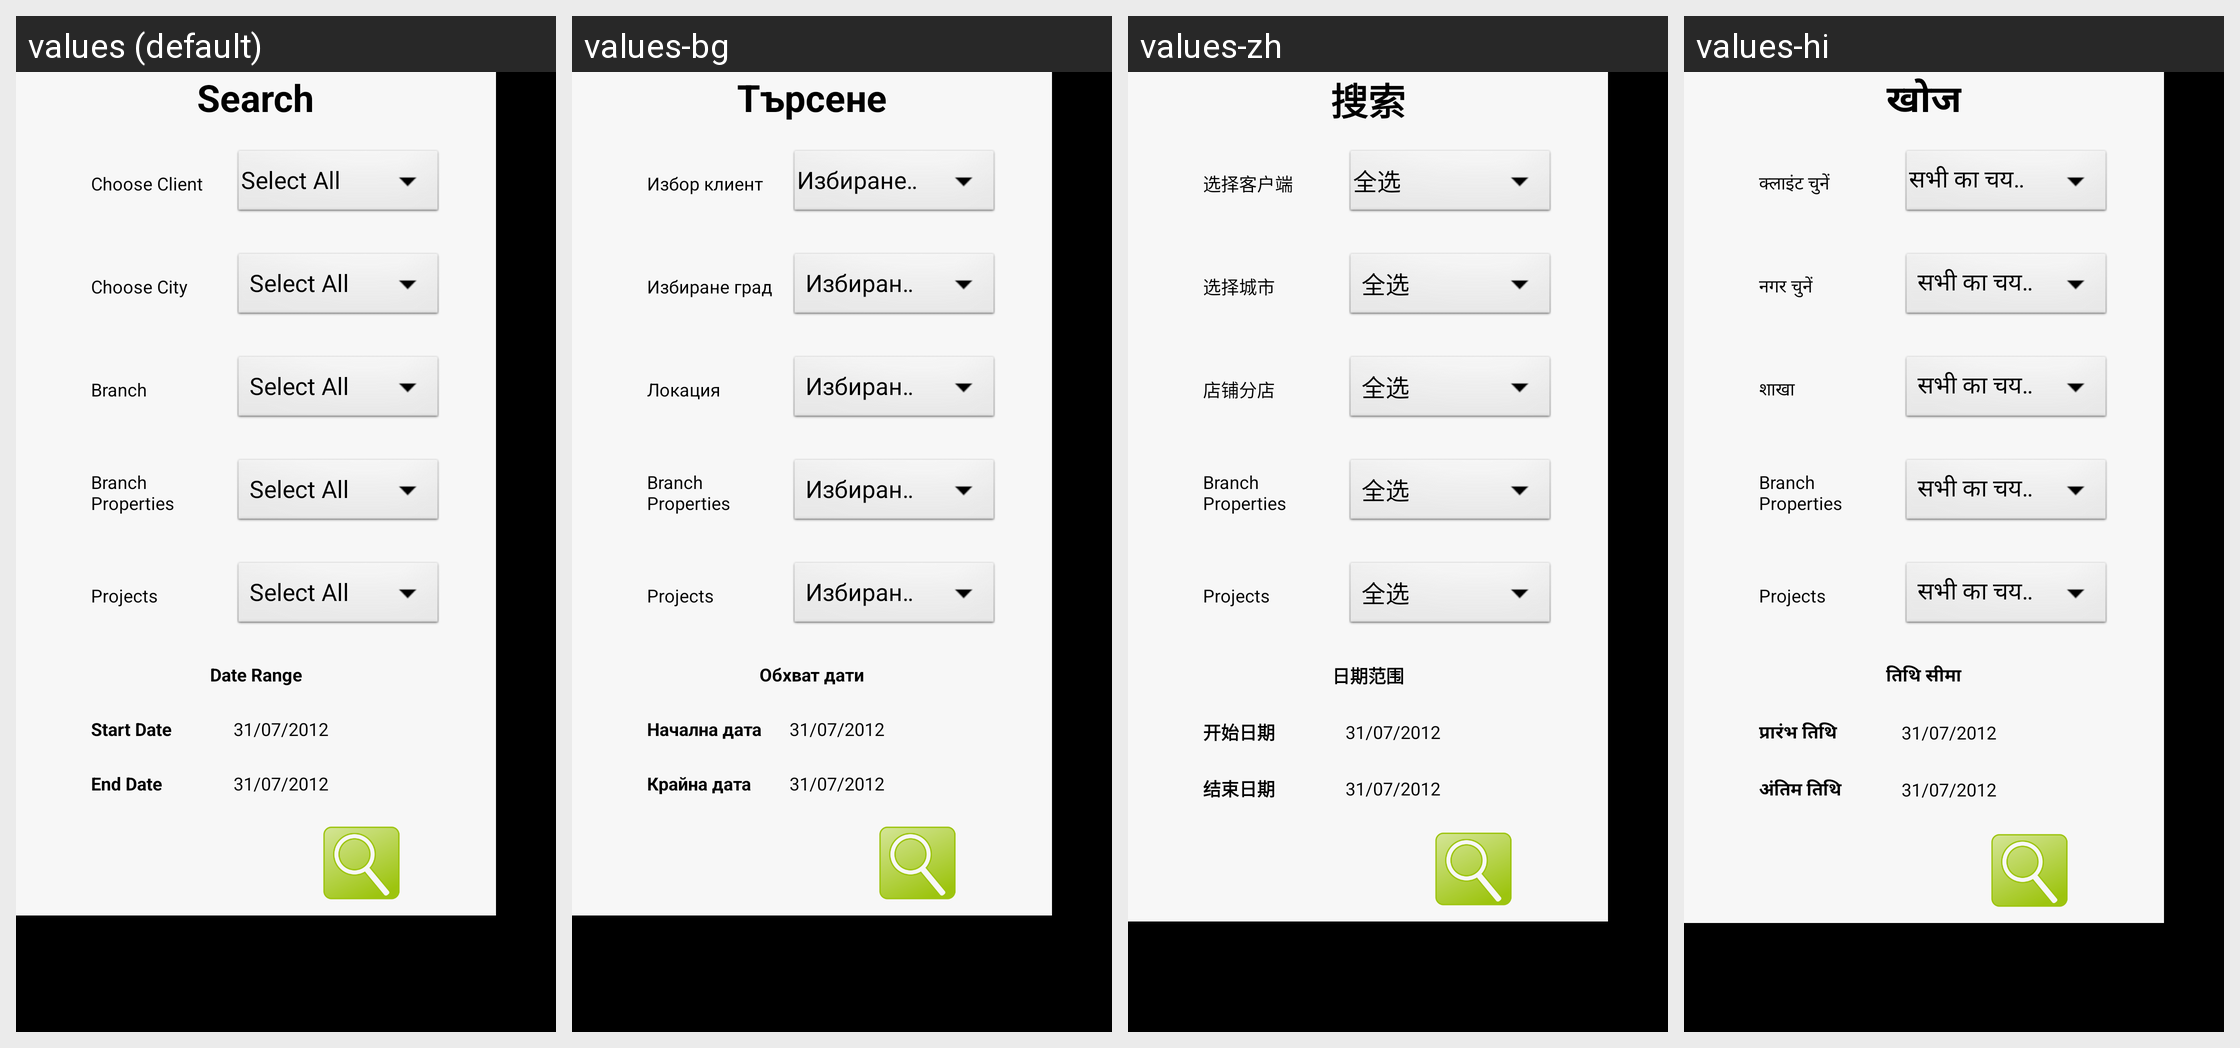

For this localized Android screen grid, give each drawn string resource with its value in every locale shown.
Android screen res/layout/job_filter_dialog.xml rendered under 4 locales, left to right: values (default), values-bg, values-zh, values-hi. Device: Nexus 5 (rendered at 1080×1920; each locale shown at half size, 540×960, under a caption strip naming it); theme android:Theme.NoTitleBar.
Other locales in the repository, not shown: values-cs, values-fr, values-ga, values-it, values-iw, values-ja, values-km, values-nb-rNO, values-nn-rNO, values-pt, values-ro, values-ru, values-sp, values-sv, values-tr.
Strings drawn on this screen, with the default value and each locale's value (text and hints the layout hard-codes, and strings that could not be matched under every locale, appear in the picture but are not listed):

job_filter_title
  values: Search
  values-bg: Търсене
  values-zh: 搜索
  values-hi: खोज

job_filter_choose_job_type_lbl
  values: Choose Client
  values-bg: Избор клиент
  values-zh: 选择客户端
  values-hi: क्लाइंट चुनें

job_filter_choose_city_lbl
  values: Choose City
  values-bg: Избиране град
  values-zh: 选择城市
  values-hi: नगर चुनें

jd_branchname
  values: Branch
  values-bg: Локация
  values-zh: 店铺分店
  values-hi: शाखा

jd_branchprops
  values: Branch Properties
  values-bg: Branch Properties  [not translated; the default value is used]
  values-zh: Branch Properties  [not translated; the default value is used]
  values-hi: Branch Properties  [not translated; the default value is used]

jd_projects
  values: Projects
  values-bg: Projects  [not translated; the default value is used]
  values-zh: Projects  [not translated; the default value is used]
  values-hi: Projects  [not translated; the default value is used]

job_filter_date_range_lbl
  values: Date Range
  values-bg: Обхват дати
  values-zh: 日期范围
  values-hi: तिथि सीमा

job_filter_start_date_lbl
  values: Start Date
  values-bg: Начална дата
  values-zh: 开始日期
  values-hi: प्रारंभ तिथि

job_filter_end_date_lbl
  values: End Date
  values-bg: Крайна дата
  values-zh: 结束日期
  values-hi: अंतिम तिथि
